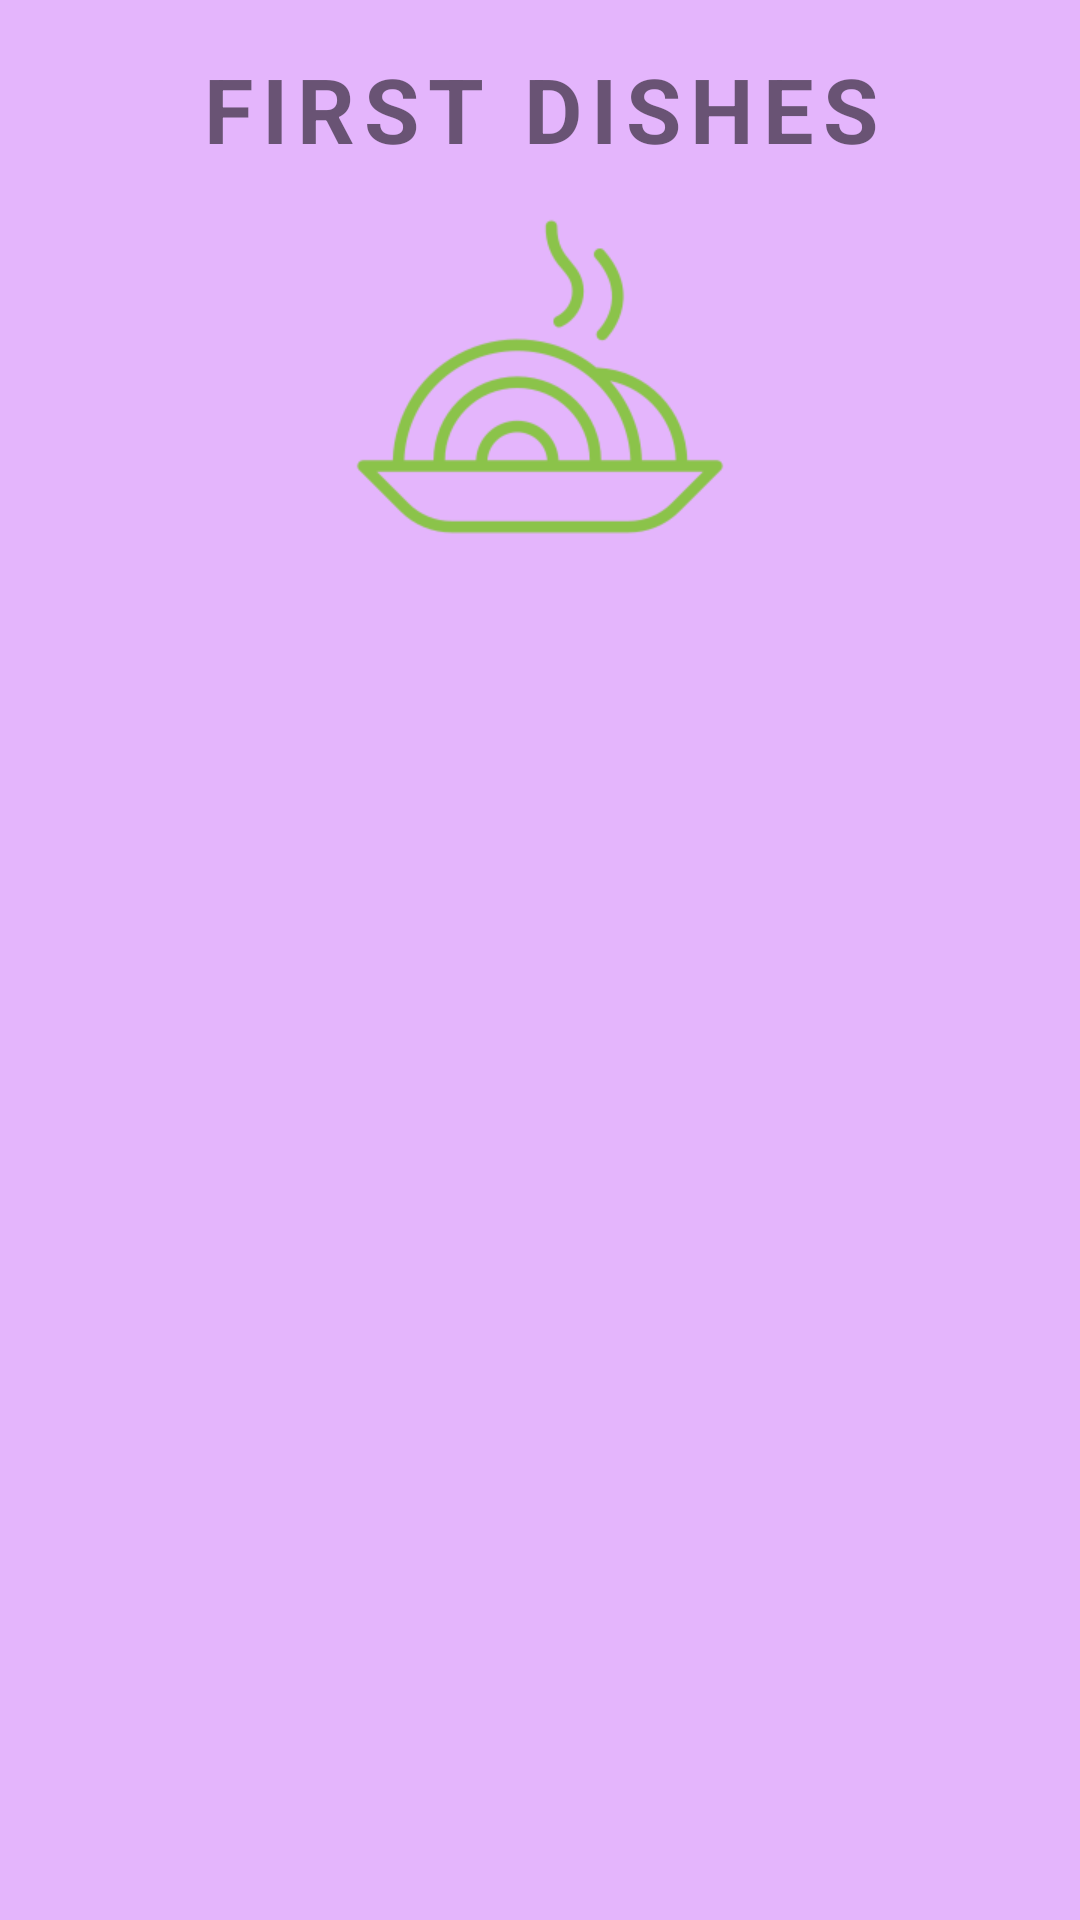

Produce the Android XML layout that renders to this screen, including the resource entries it uses.
<!-- AndroidManifest.xml: application theme Theme.DemoViewPager2 -->
<!-- res/layout/fragment_pasta.xml -->
<?xml version="1.0" encoding="utf-8"?>
<androidx.constraintlayout.widget.ConstraintLayout xmlns:android="http://schemas.android.com/apk/res/android"
    xmlns:app="http://schemas.android.com/apk/res-auto"
    xmlns:tools="http://schemas.android.com/tools"
    android:layout_width="match_parent"
    android:layout_height="match_parent"
    android:background="@color/dot_light_screen4"
    tools:context=".fragments.PastaFragment">

    <TextView
        android:id="@+id/textView"
        android:layout_width="wrap_content"
        android:layout_height="wrap_content"
        android:layout_centerInParent="true"
        android:layout_marginTop="16dp"
        android:letterSpacing="0.1"
        android:text="First Dishes"
        android:textAllCaps="true"
        android:textSize="30sp"
        android:textStyle="bold"
        app:layout_constraintEnd_toEndOf="parent"
        app:layout_constraintStart_toStartOf="parent"
        app:layout_constraintTop_toTopOf="parent" />

    <ImageView
        android:id="@+id/imageView"
        android:layout_width="wrap_content"
        android:layout_height="wrap_content"
        android:layout_marginTop="16dp"
        android:src="@drawable/ic_first256"
        app:layout_constraintEnd_toEndOf="parent"
        app:layout_constraintStart_toStartOf="parent"
        app:layout_constraintTop_toBottomOf="@+id/textView" />
</androidx.constraintlayout.widget.ConstraintLayout>
<!-- resources referenced by this layout -->
<resources>
  <color name="dot_light_screen4">#e4b5fc</color>
  <!-- drawable ic_first256: png bitmap (drawable-hdpi, 11767 bytes) -->
  <style name="Theme.DemoViewPager2" parent="Theme.MaterialComponents.Light">
          
          <item name="colorPrimary">@color/colorPrimary</item>
          <item name="colorPrimaryVariant">@color/design_default_color_primary_variant</item>
          <item name="colorOnPrimary">@color/design_default_color_on_primary</item>
          
          <item name="colorSecondary">@color/design_default_color_secondary</item>
          <item name="colorSecondaryVariant">@color/design_default_color_secondary_variant</item>
          <item name="colorOnSecondary">@color/design_default_color_on_secondary</item>
          <item name="android:textColorPrimary">@color/design_default_color_on_primary</item>
          
          <item name="android:statusBarColor" tools:targetApi="l">?attr/colorPrimaryVariant</item>
          
      </style>
  <color name="colorPrimary">#2278d4</color>
</resources>
